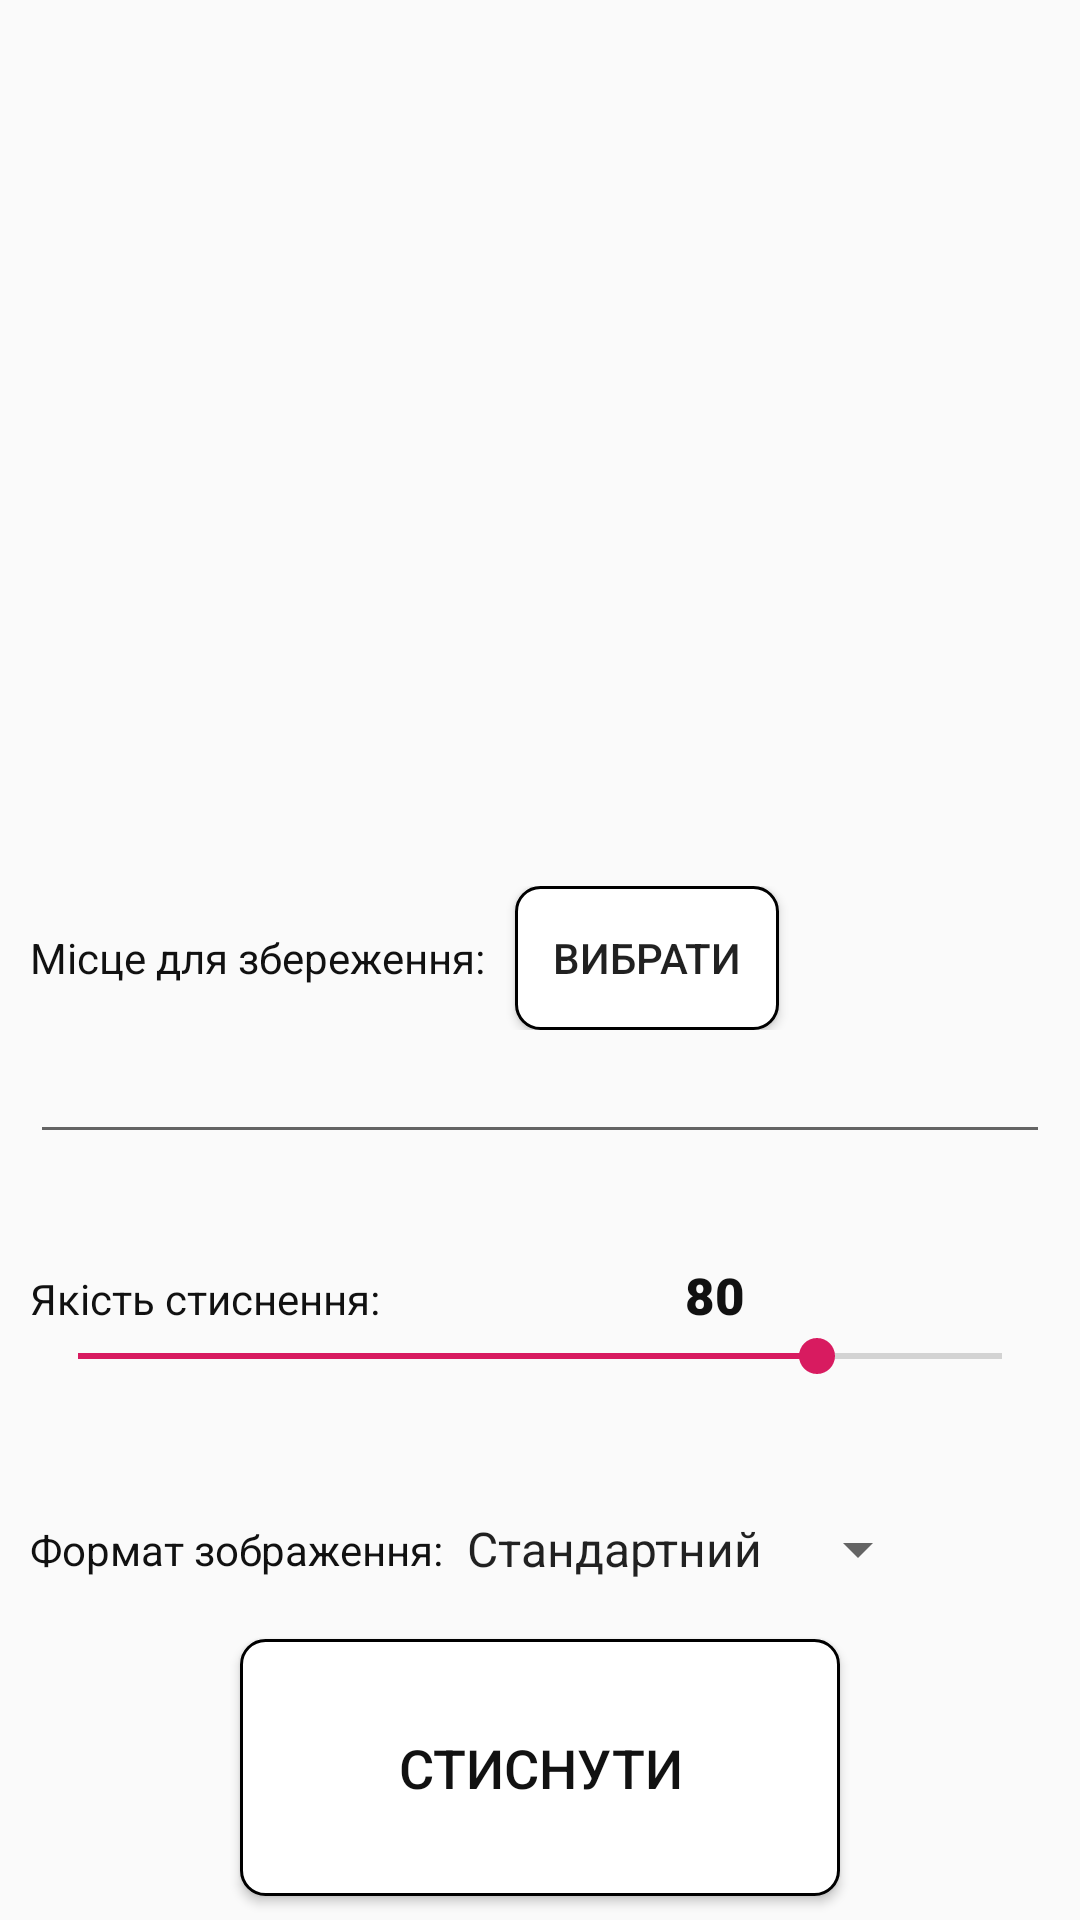

Produce the Android XML layout that renders to this screen, including the resource entries it uses.
<!-- AndroidManifest.xml: application theme AppTheme -->
<!-- res/layout/activity_compress.xml -->
<?xml version="1.0" encoding="utf-8"?>
<LinearLayout xmlns:android="http://schemas.android.com/apk/res/android"
    xmlns:tools="http://schemas.android.com/tools"
    android:layout_width="match_parent"
    android:layout_height="match_parent"
    android:orientation="vertical"
    tools:context=".CompressActivity">

    <LinearLayout
        android:id="@+id/mainLayout"
        android:layout_width="match_parent"
        android:layout_height="100dp"


        android:layout_marginStart="10dp"
        android:layout_marginEnd="10dp"
        android:layout_marginTop="10dp"
        android:layout_weight="10"
        android:gravity="center"
        android:orientation="vertical">

        <ScrollView
            android:layout_width="match_parent"
            android:layout_height="match_parent"
            android:layout_gravity="center">

            <TableLayout
                android:id="@+id/tableLayout"
                android:layout_width="match_parent"
                android:layout_height="wrap_content"
                android:gravity="center" />
        </ScrollView>

    </LinearLayout>

    <TextView
        android:id="@+id/textViewCntImage"
        android:layout_width="match_parent"
        android:layout_height="wrap_content"
        android:layout_marginStart="8dp"
        android:maxLines="1"
        tools:text="TextView" />

    <LinearLayout
        android:layout_width="match_parent"
        android:layout_height="wrap_content"
        android:layout_weight="1"
        android:orientation="vertical"
        android:padding="10dp">

        <LinearLayout
            android:layout_width="match_parent"
            android:layout_height="wrap_content"
            android:orientation="horizontal">

            <TextView
                android:id="@+id/textView"
                android:layout_width="wrap_content"
                android:layout_height="wrap_content"
                android:layout_gravity="center"
                android:maxLines="1"
                android:text="@string/text1"
                android:textColor="#111" />

            <Button
                android:id="@+id/btnSelectFolder"
                android:layout_width="wrap_content"
                android:layout_height="wrap_content"
                android:layout_gravity="center"
                android:background="@drawable/image_border"
                android:layout_marginStart="10dp"
                android:text="@string/text2" />


        </LinearLayout>
        <EditText
            android:id="@+id/editTextSaveFolder"
            android:layout_width="match_parent"
            android:layout_height="wrap_content"
            android:layout_gravity="center"
            android:cursorVisible="false"
            android:ems="5"
            android:focusable="false"
            android:inputType="none"
            android:maxLines="2"
            android:longClickable="false" />

    </LinearLayout>

    <LinearLayout
        android:layout_width="match_parent"
        android:layout_height="wrap_content"
        android:orientation="vertical"
        android:layout_weight="1"
        android:padding="10dp">

        <LinearLayout
            android:layout_width="match_parent"
            android:layout_height="wrap_content"
            android:orientation="horizontal">

            <TextView
                android:id="@+id/textView2"
                android:layout_width="wrap_content"
                android:layout_height="wrap_content"
                android:text="@string/text3"
                android:maxLines="1"
                android:textColor="#111" />

            <TextView
                android:id="@+id/textViewCompressQuality"
                android:layout_width="match_parent"
                android:layout_height="wrap_content"
                android:fontFamily="sans-serif-black"
                android:gravity="center"
                android:text="80"
                android:textColor="#111"
                android:textSize="17sp" />
        </LinearLayout>


        <SeekBar
            android:id="@+id/seekBar"
            android:layout_width="match_parent"
            android:layout_height="wrap_content"
            android:max="100"
            android:progress="80" />
    </LinearLayout>

    <LinearLayout
        android:layout_width="wrap_content"
        android:layout_height="wrap_content"
        android:layout_weight="1"
        android:padding="10dp">

        <TextView
            android:layout_width="wrap_content"
            android:layout_height="wrap_content"
            android:layout_gravity="center"
            android:maxLines="1"
            android:text="@string/text4"
            android:textColor="#111" />

        <Spinner
            android:id="@+id/spinner"
            android:layout_width="wrap_content"
            android:layout_height="wrap_content"
            android:layout_gravity="center"
            android:entries="@array/format_names" />


    </LinearLayout>

    <Button
        android:id="@+id/btnCompress"
        android:layout_width="200dp"
        android:layout_height="70dp"
        android:layout_gravity="center"
        android:layout_marginBottom="8dp"
        android:layout_weight="1"
        android:background="@drawable/image_border"
        android:text="@string/text5"
        android:textColor="#111"
        android:textSize="18sp" />

</LinearLayout>
<!-- resources referenced by this layout -->
<resources>
  <string-array name="format_names">
          <item>Стандартний</item>
          <item>JPEG</item>
          <item>PNG</item>
          <item>WEBP</item>
      </string-array>
  <!-- drawable image_border (drawable) -->
  <?xml version="1.0" encoding="UTF-8"?>
  <shape xmlns:android="http://schemas.android.com/apk/res/android">
      <solid android:color="#FFFFFF" />
      <stroke android:width="1dp" android:color="#000000" />
      <padding android:left="1dp" android:top="1dp" android:right="1dp"
          android:bottom="1dp" />
      <corners android:radius="8dp" />
  </shape>
  <string name="text1">Місце для збереження:</string>
  <string name="text2">Вибрати</string>
  <string name="text3">Якість стиснення:</string>
  <string name="text4">Формат зображення:</string>
  <string name="text5">Стиснути</string>
  <style name="AppTheme" parent="Theme.AppCompat.Light.NoActionBar">
          
          <item name="colorPrimary">@color/colorPrimary</item>
          <item name="colorPrimaryDark">@color/colorPrimaryDark</item>
          <item name="colorAccent">@color/colorAccent</item>
      </style>
  <color name="colorPrimary">#008577</color>
  <color name="colorPrimaryDark">#00574B</color>
  <color name="colorAccent">#D81B60</color>
</resources>
